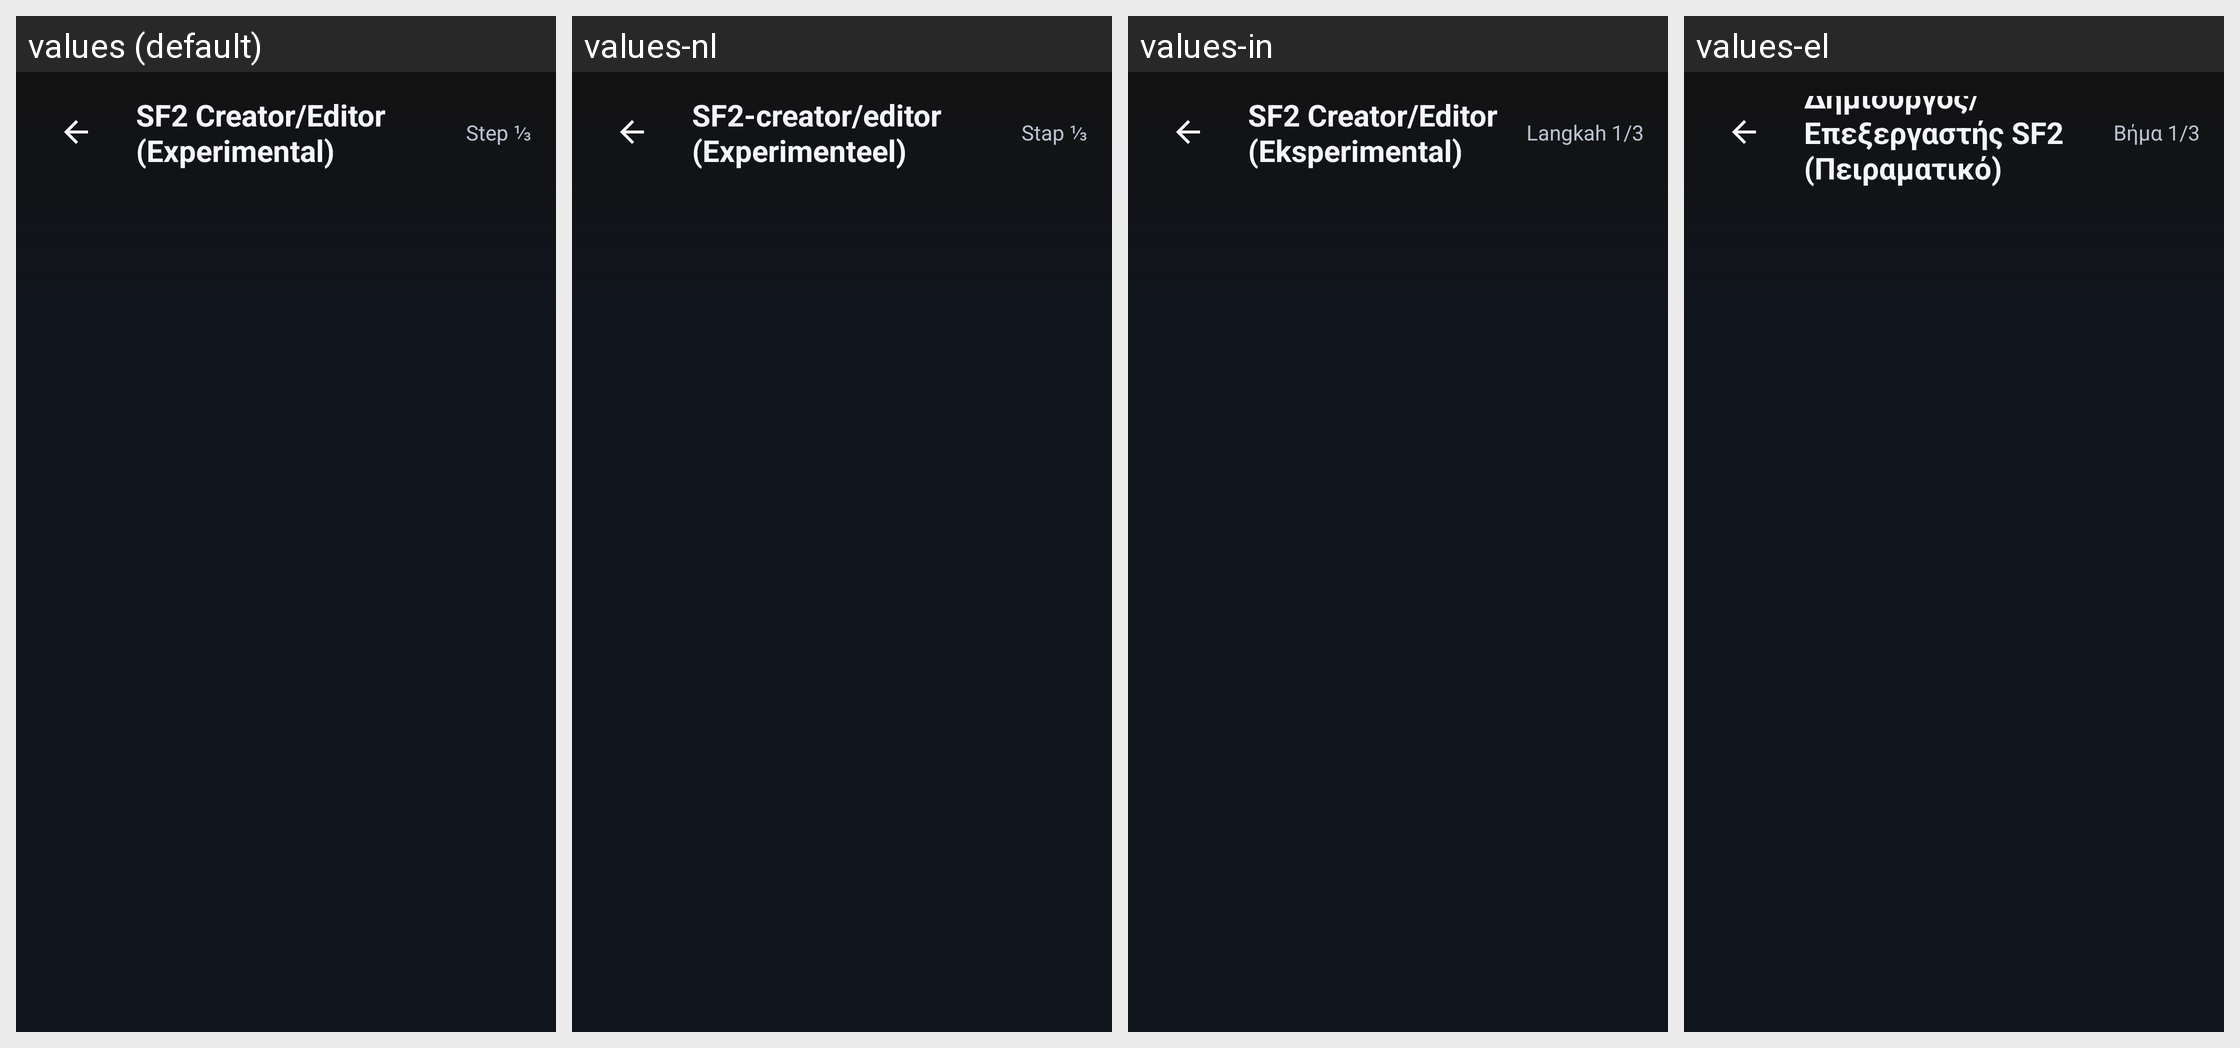

Here is an Android app screen in its default locale and in the app's own translations. Write out the translated-string differences for the strings that appear on this screen.
Android screen res/layout/activity_sf2_creator.xml rendered under 4 locales, left to right: values (default), values-nl, values-in, values-el. Device: Nexus 5 (rendered at 1080×1920; each locale shown at half size, 540×960, under a caption strip naming it); theme Theme.A2U.
Other locales in the repository, not shown: values-de, values-es, values-fr, values-it, values-pl, values-pt, values-ro, values-ru, values-tr, values-uk.
Strings drawn on this screen, with the default value and each locale's value (text and hints the layout hard-codes, and strings that could not be matched under every locale, appear in the picture but are not listed):

sf2_creator_title
  values: SF2 Creator/Editor (Experimental)
  values-nl: SF2-creator/editor (Experimenteel)
  values-in: SF2 Creator/Editor (Eksperimental)
  values-el: Δημιουργός/Επεξεργαστής SF2 (Πειραματικό)

sf2_step_1_of_3
  values: Step ⅓
  values-nl: Stap ⅓
  values-in: Langkah 1/3
  values-el: Βήμα 1/3
